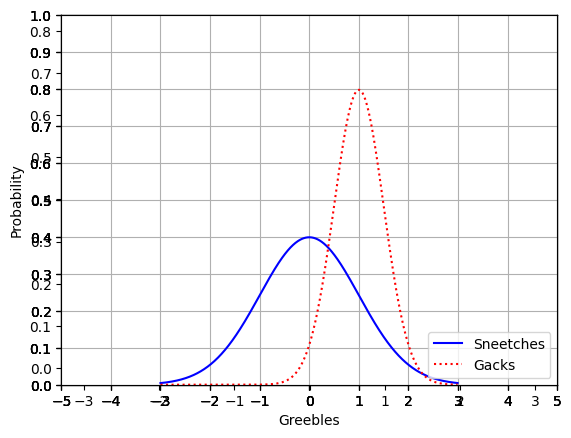
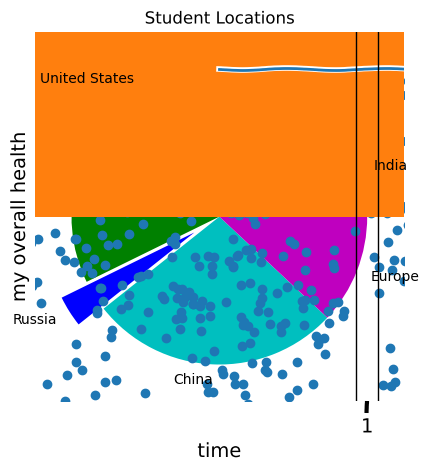

Reproduce these figures in Python, in order.

# coding: utf-8

# # MatPlotLib Basics

# ## Draw a line graph

# In[1]:


get_ipython().magic('matplotlib inline')
from scipy.stats import norm
import matplotlib.pyplot as plt
import numpy as np

x = np.arange(-3, 3, 0.01)

plt.plot(x, norm.pdf(x))
plt.show()


# ## Mutiple Plots on One Graph

# In[2]:


plt.plot(x, norm.pdf(x))
plt.plot(x, norm.pdf(x, 1.0, 0.5))
plt.show()


# ## Save it to a File

# In[3]:


plt.plot(x, norm.pdf(x))
plt.plot(x, norm.pdf(x, 1.0, 0.5))
plt.savefig('MyPlot.png', format='png')


# ## Adjust the Axes

# In[4]:


axes = plt.axes()
axes.set_xlim([-5, 5])
axes.set_ylim([0, 1.0])
axes.set_xticks([-5, -4, -3, -2, -1, 0, 1, 2, 3, 4, 5])
axes.set_yticks([0, 0.1, 0.2, 0.3, 0.4, 0.5, 0.6, 0.7, 0.8, 0.9, 1.0])
plt.plot(x, norm.pdf(x))
plt.plot(x, norm.pdf(x, 1.0, 0.5))
plt.show()


# ## Add a Grid

# In[5]:


axes = plt.axes()
axes.set_xlim([-5, 5])
axes.set_ylim([0, 1.0])
axes.set_xticks([-5, -4, -3, -2, -1, 0, 1, 2, 3, 4, 5])
axes.set_yticks([0, 0.1, 0.2, 0.3, 0.4, 0.5, 0.6, 0.7, 0.8, 0.9, 1.0])
axes.grid()
plt.plot(x, norm.pdf(x))
plt.plot(x, norm.pdf(x, 1.0, 0.5))
plt.show()


# ## Change Line Types and Colors

# In[6]:


axes = plt.axes()
axes.set_xlim([-5, 5])
axes.set_ylim([0, 1.0])
axes.set_xticks([-5, -4, -3, -2, -1, 0, 1, 2, 3, 4, 5])
axes.set_yticks([0, 0.1, 0.2, 0.3, 0.4, 0.5, 0.6, 0.7, 0.8, 0.9, 1.0])
axes.grid()
plt.plot(x, norm.pdf(x), 'b-')
plt.plot(x, norm.pdf(x, 1.0, 0.5), 'r:')
plt.show()


# ## Labeling Axes and Adding a Legend

# In[7]:


axes = plt.axes()
axes.set_xlim([-5, 5])
axes.set_ylim([0, 1.0])
axes.set_xticks([-5, -4, -3, -2, -1, 0, 1, 2, 3, 4, 5])
axes.set_yticks([0, 0.1, 0.2, 0.3, 0.4, 0.5, 0.6, 0.7, 0.8, 0.9, 1.0])
axes.grid()
plt.xlabel('Greebles')
plt.ylabel('Probability')
plt.plot(x, norm.pdf(x), 'b-')
plt.plot(x, norm.pdf(x, 1.0, 0.5), 'r:')
plt.legend(['Sneetches', 'Gacks'], loc=4)
plt.show()


# ## XKCD Style :)

# In[8]:


plt.xkcd()

fig = plt.figure()
ax = fig.add_subplot(1, 1, 1)
ax.spines['right'].set_color('none')
ax.spines['top'].set_color('none')
plt.xticks([])
plt.yticks([])
ax.set_ylim([-30, 10])

data = np.ones(100)
data[70:] -= np.arange(30)

plt.annotate(
    'THE DAY I REALIZED\nI COULD COOK BACON\nWHENEVER I WANTED',
    xy=(70, 1), arrowprops=dict(arrowstyle='->'), xytext=(15, -10))

plt.plot(data)

plt.xlabel('time')
plt.ylabel('my overall health')


# ## Pie Chart

# In[9]:


# Remove XKCD mode:
plt.rcdefaults()

values = [12, 55, 4, 32, 14]
colors = ['r', 'g', 'b', 'c', 'm']
explode = [0, 0, 0.2, 0, 0]
labels = ['India', 'United States', 'Russia', 'China', 'Europe']
plt.pie(values, colors= colors, labels=labels, explode = explode)
plt.title('Student Locations')
plt.show()


# ## Bar Chart

# In[10]:


values = [12, 55, 4, 32, 14]
colors = ['r', 'g', 'b', 'c', 'm']
plt.bar(range(0,5), values, color= colors)
plt.show()


# ## Scatter Plot

# In[11]:


from pylab import randn

X = randn(500)
Y = randn(500)
plt.scatter(X,Y)
plt.show()


# ## Histogram

# In[12]:


incomes = np.random.normal(27000, 15000, 10000)
plt.hist(incomes, 50)
plt.show()


# ## Box & Whisker Plot

# Useful for visualizing the spread & skew of data.
# 
# The red line represents the median of the data, and the box represents the bounds of the 1st and 3rd quartiles.
# 
# So, half of the data exists within the box.
# 
# The dotted-line "whiskers" indicate the range of the data - except for outliers, which are plotted outside the whiskers. Outliers are 1.5X or more the interquartile range.
# 
# This example below creates uniformly distributed random numbers between -40 and 60, plus a few outliers above 100 and below -100:

# In[13]:


uniformSkewed = np.random.rand(100) * 100 - 40
high_outliers = np.random.rand(10) * 50 + 100
low_outliers = np.random.rand(10) * -50 - 100
data = np.concatenate((uniformSkewed, high_outliers, low_outliers))
plt.boxplot(data)
plt.show()


# ## Activity

# Try creating a scatter plot representing random data on age vs. time spent watching TV. Label the axes.
